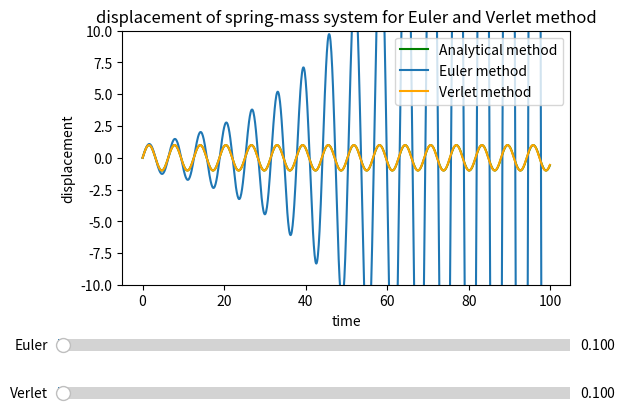

Write Python code to recreate this figure.
# This program aims to compare the performance of both Euler method and Verlet method when dt changes.
# To simplify the graph presented, only displacement(x) is shown.(If x diverges, v will diverge as well and vice versa)

#---------------------------------------------------------------------------------------------------------------------------------
# import libraries needed
import numpy as np
import matplotlib.pyplot as plt
from matplotlib.widgets import Slider

#---------------------------------------------------------------------------------------------------------------------------------
# define Euler integration
def Integration_E(m_E,k_E,dt_E,x_E,v_E,t):
    # m is mass
    # k is stiffness of spring
    # dt is time division
    # x is displacement
    # v is velocity
    # t is maximum time

    m = m_E
    k = k_E
    dt = dt_E
    x = x_E
    v = v_E
    t_max = t
    # initialise empty lists to record trajectories
    x_list = []# ------------------ Y-axis for Euler method
    v_list = []
    t_array = np.arange(0, t_max, dt) # ------------------ X-axis
    # Euler integration
    for t in t_array:

        # append current state to trajectories
        x_list.append(x)
        v_list.append(v)

        # calculate new position and velocity
        a = -k * x / m
        x = x + dt * v
        v = v + dt * a

    # convert trajectory lists into arrays, so they can be sliced (useful for Assignment 2)
    x_array = np.array(x_list)
    v_array = np.array(v_list)

    return x_array,v_array,t_array


#---------------------------------------------------------------------------------------------------------------------------------
# define Verlet integration
def Integration_V(m_V,k_V,dt_V,x_V,v_V,t):
    # m is mass
    # k is stiffness of spring
    # dt is time division
    # x is displacement
    # v is velocity
    # t is maximum time
    
    m = m_V
    k = k_V
    dt = dt_V
    x = x_V
    v = v_V
    t_max = t
    # initialise empty lists to record trajectories
    x_list = []# ------------------ Y-axis for Euler method
    v_list = []
    t_array = np.arange(0, t_max, dt) # ------------------ X-axis
    # Verlet integration
    for t in t_array:


        # append current state to trajectories
        x_list.append(x)
        v_list.append(v)

        # calculate new position and velocity
        if t == 0:
            a = - k * x / m
            x = x + dt * v + (dt ** 2) * a
            v = (x - x_list[-1]) / dt
        else:
            a = - k * x / m
            x = 2 * x - x_list[-2]+ (dt ** 2) * a
            v = (x - x_list[-1]) / dt

    # convert trajectory lists into arrays, so they can be sliced (useful for Assignment 2)
    x_array = np.array(x_list)
    v_array = np.array(v_list)

    return x_array,v_array,t_array


#---------------------------------------------------------------------------------------------------------------------------------
# Create the figure and axis
fig, ax = plt.subplots()
plt.subplots_adjust(left=0.2, bottom=0.35)# Leave space for two sliders

# Generate initial data
# mass, spring constant, initial position and velocity, simulation time, timestep and time
t_max = 100
m = 1
k = 1
dt_E = 0.1
dt_V = 0.1
x_E = 0
v_E = 1
x_V = 0
v_V = 1

# Plot both Euler amd verlet method
plt.ylim(-10,10)
t_ana = np.arange(0, t_max, 0.1)
Analytical, = ax.plot(t_ana,np.sin(t_ana), label="Analytical method",color = 'green')
Euler, = ax.plot(Integration_E(m,k,dt_E,x_E,v_E,t_max)[2],Integration_E(m,k,dt_E,x_E,v_E,t_max)[0], label="Euler method")
Verlet, = ax.plot(Integration_E(m,k,dt_E,x_E,v_E,t_max)[2],Integration_V(m,k,dt_V,x_V,v_V,t_max)[0], label="Verlet method", color='orange')

# Add legend
ax.legend()

# Set labels
ax.set_xlabel('time')
ax.set_ylabel('displacement')
ax.set_title('displacement of spring-mass system for Euler and Verlet method')

# Create sliders for both Euler amd verlet method
ax_slider_E = plt.axes([0.1, 0.2, 0.8, 0.05], facecolor='lightgoldenrodyellow')  # dt for Euler method slider
ax_slider_V = plt.axes([0.1, 0.1, 0.8, 0.05], facecolor='lightcoral')  # dt for Verlet method slider


slider_E = Slider(ax_slider_E, 'Euler', 0.001, 10.0, valinit=dt_E)
slider_V = Slider(ax_slider_V, 'Verlet', 0.001, 10.0, valinit=dt_V)

# Update function for both sliders
def update(val):
    # Generate initial data
    # mass, spring constant, initial position and velocity,simulation time, timestep and time
    global m,k,x_E,x_V,v_E,v_V,t_max
    dt_E = slider_E.val  # Get the dt from the first slider
    dt_V = slider_V.val  # Get the dt from the second slider
    Euler.set_xdata(Integration_E(m,k,dt_E,x_E,v_E,t_max)[2])  # Update t_Euler
    Euler.set_ydata(Integration_E(m,k,dt_E,x_E,v_E,t_max)[0])  # Update x_Euler
    Verlet.set_xdata(Integration_V(m,k,dt_V,x_V,v_V,t_max)[2])  # Update t_Verlet
    Verlet.set_ydata(Integration_V(m,k,dt_V,x_V,v_V,t_max)[0])  # Update x_Verlet
    fig.canvas.draw_idle()  # Redraw the plot

# Connect sliders to the update function
slider_E.on_changed(update)
slider_V.on_changed(update)

plt.show()